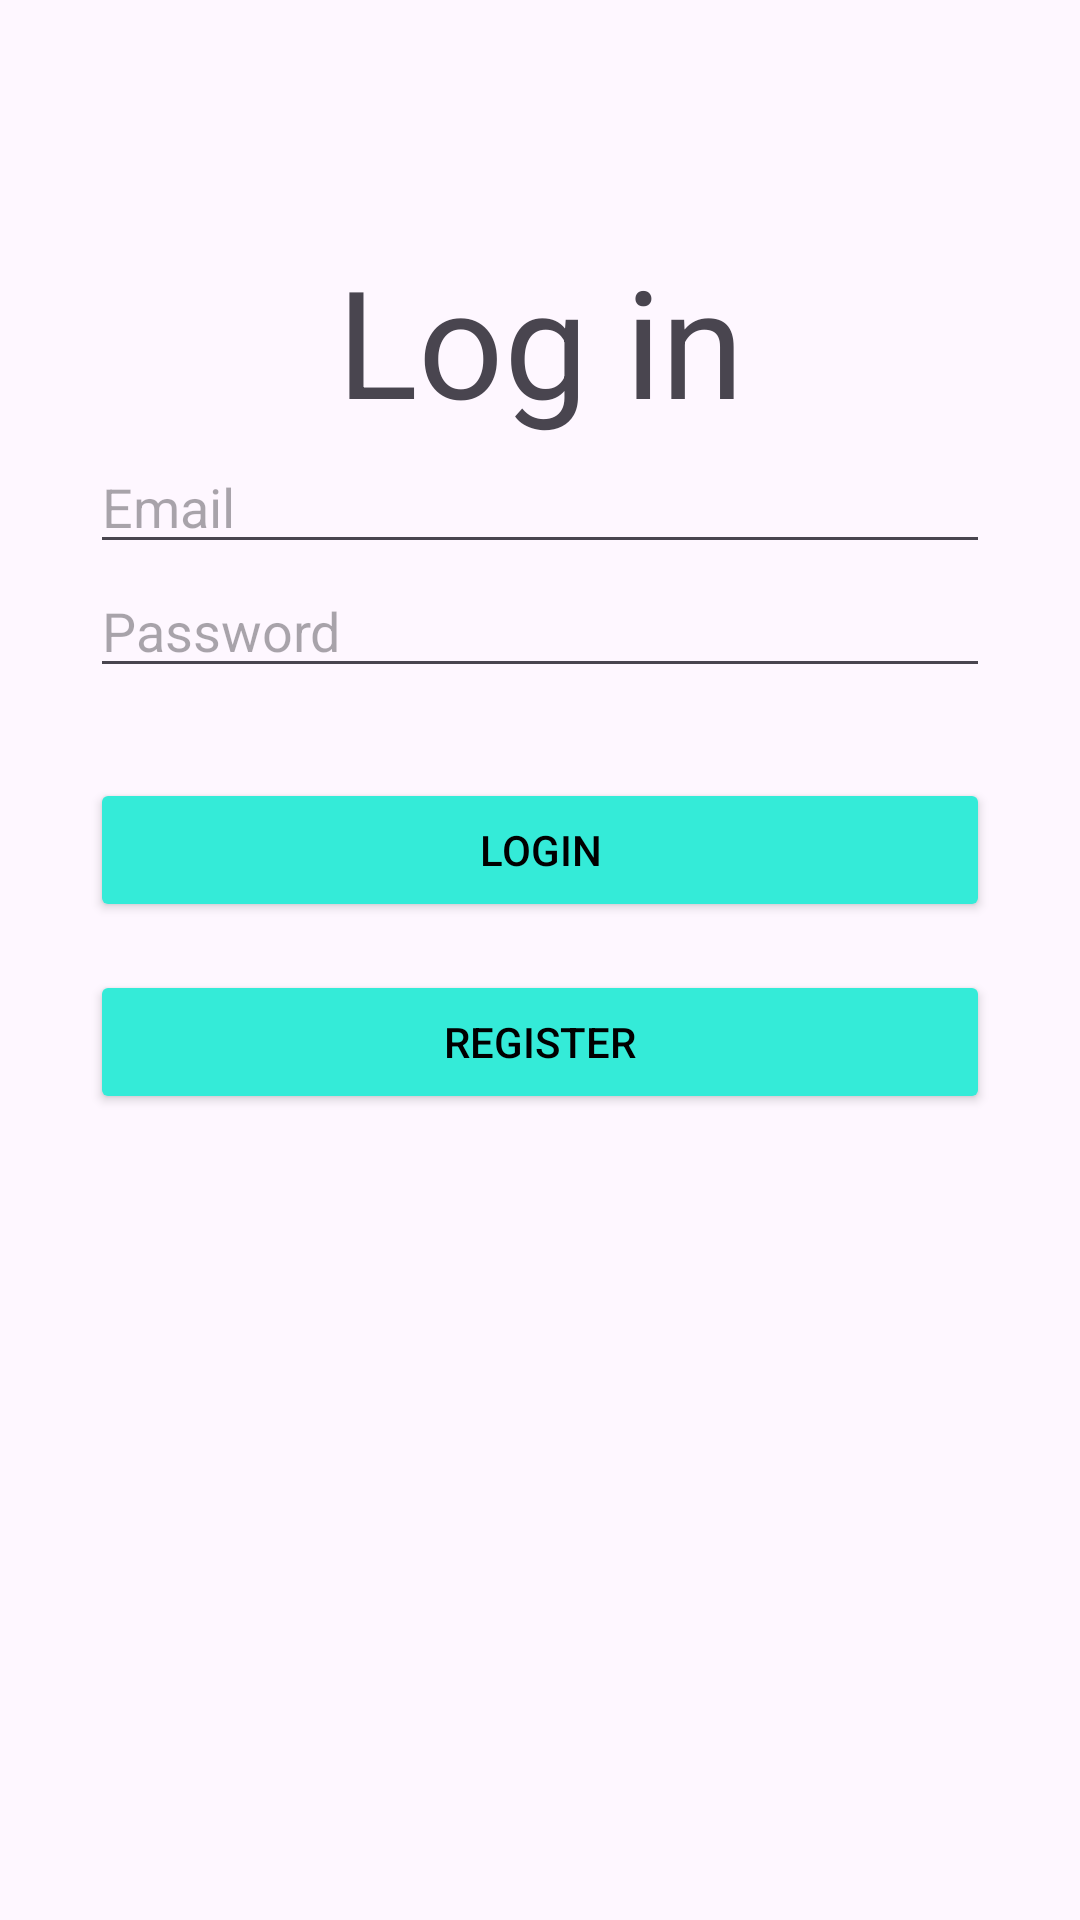

Reconstruct the res/layout file that produces this screen, plus the resources it refers to.
<!-- AndroidManifest.xml: application theme Theme.MyApplication -->
<!-- res/layout/login_activity.xml -->
<?xml version="1.0" encoding="utf-8"?>
<LinearLayout xmlns:android="http://schemas.android.com/apk/res/android"
    android:layout_width="match_parent"
    android:layout_height="match_parent"
    xmlns:tools="http://schemas.android.com/tools"
    android:orientation="vertical"
    android:fitsSystemWindows="true"
    android:id="@+id/login_activity"
    tools:context=".view.auth.LoginActivity">

    <Space
        android:layout_width="match_parent"
        android:layout_height="80dp" />

    <TextView
        android:id="@+id/textView"
        android:layout_width="match_parent"
        android:layout_height="wrap_content"
        android:textSize="50sp"
        android:gravity="center"
        android:text="@string/log_in" />

    <EditText
        android:layout_gravity="center"
        android:id="@+id/editTextEmail"
        android:layout_width="300dp"
        android:layout_height="wrap_content"
        android:hint="@string/email_hint"
        android:inputType="textEmailAddress"
        android:autofillHints="emailAddress" />

    <EditText
        android:layout_gravity="center"
        android:id="@+id/editTextPassword"
        android:layout_width="300dp"
        android:layout_height="wrap_content"
        android:hint="@string/password_hint"
        android:inputType="textPassword"
        android:autofillHints="password" />

    <Space
        android:layout_width="match_parent"
        android:layout_height="30dp" />

    <Button
        android:layout_gravity="center"
        android:id="@+id/buttonLogin"
        android:layout_width="300dp"
        android:layout_height="wrap_content"
        android:text="@string/login_button"
        android:backgroundTint="@color/cyan"
        android:textColor="@color/black"/>


    <Button
        android:layout_gravity="center"
        android:id="@+id/buttonRegister"
        android:layout_width="300dp"
        android:layout_height="wrap_content"
        android:text="@string/register_button"
        android:layout_marginTop="16dp"
        android:backgroundTint="@color/cyan"
        android:textColor="@color/black"/>



</LinearLayout>
<!-- resources referenced by this layout -->
<resources>
  <color name="black">#FF000000</color>
  <color name="cyan">#34EBD8</color>
  <string name="email_hint">Email</string>
  <string name="log_in">Log in</string>
  <string name="login_button">Login</string>
  <string name="password_hint">Password</string>
  <string name="register_button">Register</string>
  <style name="Theme.MyApplication" parent="Base.Theme.MyApplication" />
  <style name="Base.Theme.MyApplication" parent="Theme.Material3.DayNight.NoActionBar">
      </style>
</resources>
